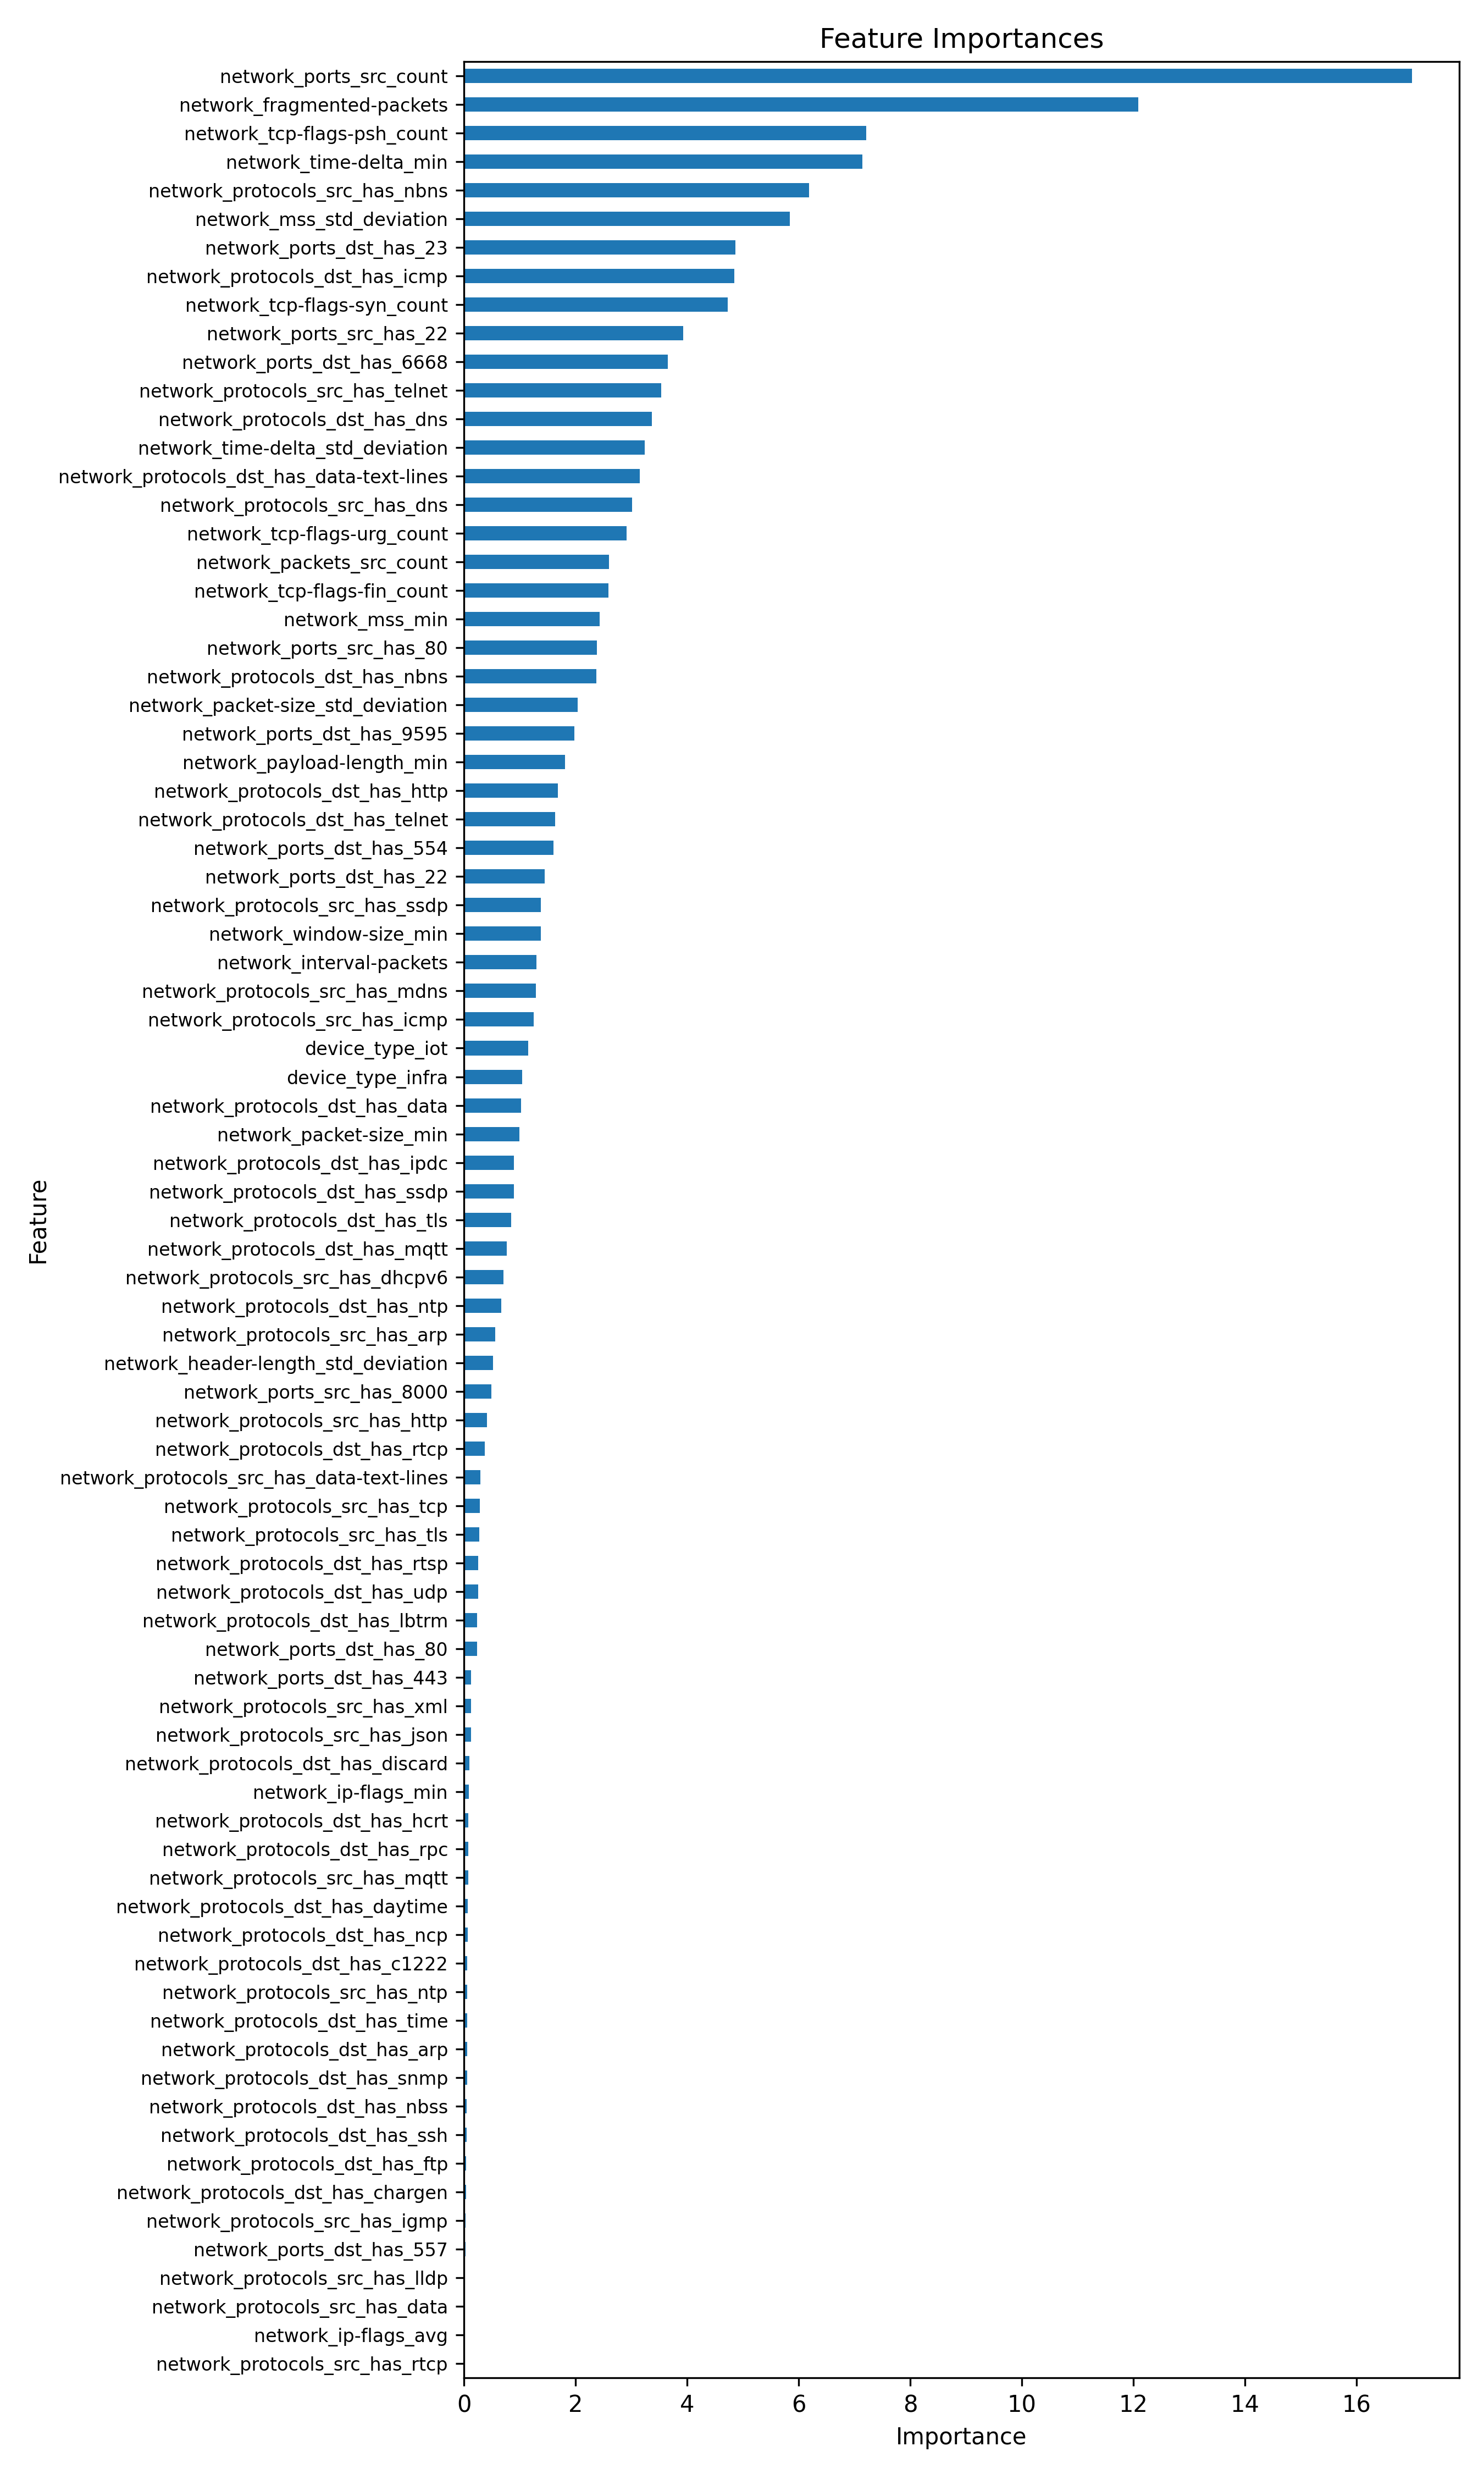

The table this chart was drawn from, first rows:
feature, importance, importance_norm
network_ports_src_count, 16.99, 1
network_fragmented-packets, 12.09, 0.7112
network_tcp-flags-psh_count, 7.214, 0.4244
network_time-delta_min, 7.141, 0.4201
network_protocols_src_has_nbns, 6.183, 0.3637
network_mss_std_deviation, 5.842, 0.3436
network_ports_dst_has_23, 4.869, 0.2863
network_protocols_dst_has_icmp, 4.849, 0.2852
network_tcp-flags-syn_count, 4.731, 0.2782
network_ports_src_has_22, 3.929, 0.231
network_ports_dst_has_6668, 3.649, 0.2145
network_protocols_src_has_telnet, 3.535, 0.2078
network_protocols_dst_has_dns, 3.369, 0.198
network_time-delta_std_deviation, 3.24, 0.1905
network_protocols_dst_has_data-text-line…, 3.155, 0.1854
network_protocols_src_has_dns, 3.014, 0.1771
network_tcp-flags-urg_count, 2.913, 0.1712
network_packets_src_count, 2.6, 0.1527
network_tcp-flags-fin_count, 2.593, 0.1523
network_mss_min, 2.435, 0.143
network_ports_src_has_80, 2.38, 0.1398
network_protocols_dst_has_nbns, 2.376, 0.1396
network_packet-size_std_deviation, 2.042, 0.1199
network_ports_dst_has_9595, 1.979, 0.1162
network_payload-length_min, 1.807, 0.1061
network_protocols_dst_has_http, 1.687, 0.09902
network_protocols_dst_has_telnet, 1.63, 0.09568
network_ports_dst_has_554, 1.608, 0.09438
network_ports_dst_has_22, 1.442, 0.08459
network_protocols_src_has_ssdp, 1.382, 0.08106
network_window-size_min, 1.382, 0.08106
network_interval-packets, 1.296, 0.076
network_protocols_src_has_mdns, 1.289, 0.07561
network_protocols_src_has_icmp, 1.249, 0.0732
device_type_iot, 1.149, 0.06731
device_type_infra, 1.041, 0.06096
network_protocols_dst_has_data, 1.023, 0.05989
network_packet-size_min, 0.9967, 0.05837
network_protocols_dst_has_ipdc, 0.8928, 0.05226
network_protocols_dst_has_ssdp, 0.8907, 0.05213
network_protocols_dst_has_tls, 0.8417, 0.04925
network_protocols_dst_has_mqtt, 0.763, 0.04462
network_protocols_src_has_dhcpv6, 0.7086, 0.04142
network_protocols_dst_has_ntp, 0.6723, 0.03928
network_protocols_src_has_arp, 0.5641, 0.03291
network_header-length_std_deviation, 0.5184, 0.03022
network_ports_src_has_8000, 0.4874, 0.02839
network_protocols_src_has_http, 0.4071, 0.02367
network_protocols_dst_has_rtcp, 0.3763, 0.02185
network_protocols_src_has_data-text-line…, 0.2973, 0.0172
network_protocols_src_has_tcp, 0.2806, 0.01622
network_protocols_src_has_tls, 0.2754, 0.01591
network_protocols_dst_has_rtsp, 0.2517, 0.01452
network_protocols_dst_has_udp, 0.2516, 0.01451
network_protocols_dst_has_lbtrm, 0.234, 0.01348
network_ports_dst_has_80, 0.2325, 0.01339
network_ports_dst_has_443, 0.1308, 0.0074
network_protocols_src_has_xml, 0.1304, 0.00738
network_protocols_src_has_json, 0.1296, 0.007329
network_protocols_dst_has_discard, 0.09812, 0.005478
... 21 more rows
